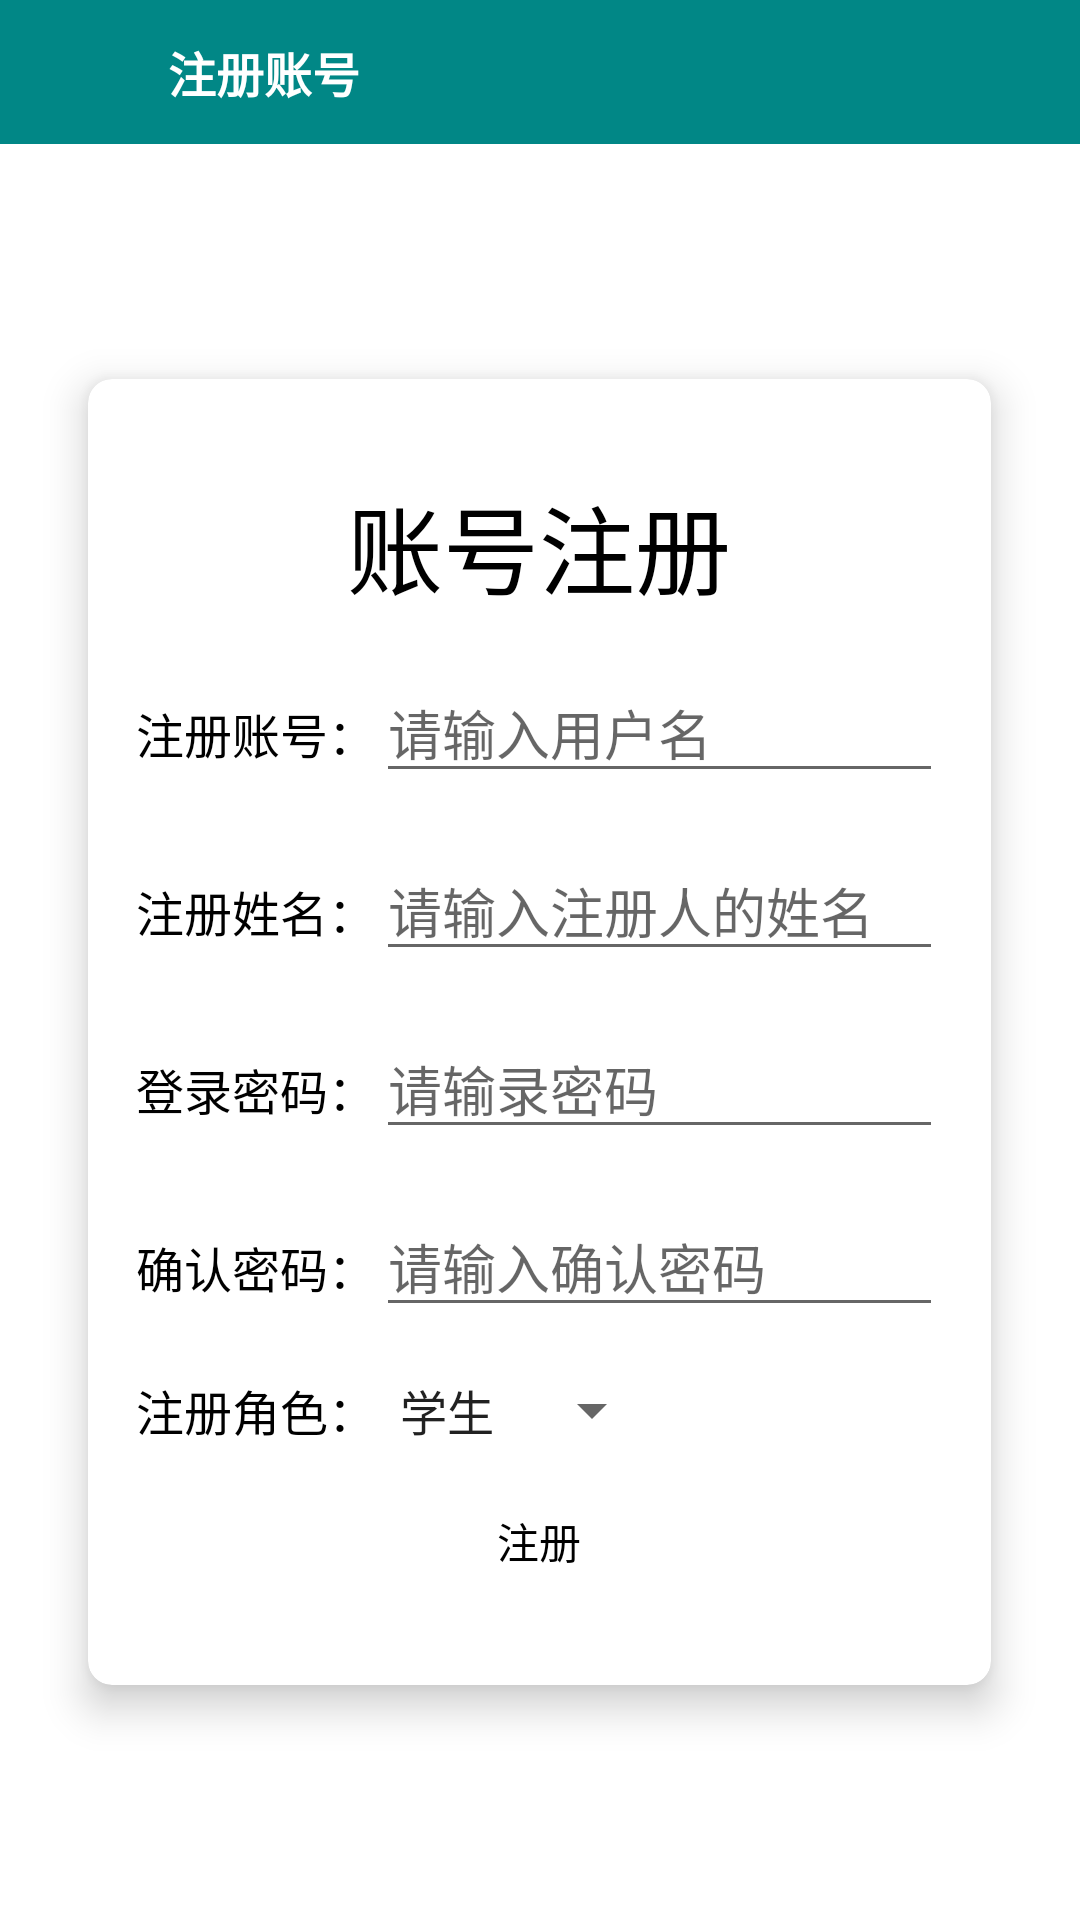

Here is an Android app screen rendered from its layout file. Give the layout XML and the strings, colors and styles it references.
<!-- AndroidManifest.xml: application theme Theme.CanteenAndroid -->
<!-- res/layout/activity_register.xml -->
<?xml version="1.0" encoding="utf-8"?>
<LinearLayout xmlns:android="http://schemas.android.com/apk/res/android"
    xmlns:app="http://schemas.android.com/apk/res-auto"
    android:layout_width="match_parent"
    android:layout_height="match_parent"
    android:orientation="vertical">

    <LinearLayout
        android:layout_width="match_parent"
        android:layout_height="48dp"
        android:background="@color/teal_700"
        android:gravity="center_vertical"
        android:orientation="horizontal">

        <ImageView
            android:id="@+id/back"
            android:layout_width="40dp"
            android:layout_height="40dp"
            android:layout_marginStart="12dp"
            android:padding="8dp"
            android:src="@drawable/ic_baseline_arrow_back_24"
            app:tint="@android:color/white" />

        <TextView
            android:id="@+id/title"
            android:layout_width="wrap_content"
            android:layout_height="wrap_content"
            android:layout_marginStart="4dp"
            android:text="注册账号"
            android:textColor="@android:color/white"
            android:textSize="16sp"
            android:textStyle="bold" />

    </LinearLayout>

    <FrameLayout
        android:layout_width="match_parent"
        android:layout_height="0dp"
        android:layout_weight="1"
        android:orientation="vertical">

        <androidx.cardview.widget.CardView
            android:layout_width="wrap_content"
            android:layout_height="wrap_content"
            android:layout_gravity="center"
            app:cardCornerRadius="8dp"
            app:cardElevation="8dp">

            <LinearLayout
                android:layout_width="wrap_content"
                android:layout_height="wrap_content"
                android:gravity="center_horizontal"
                android:orientation="vertical"
                android:paddingLeft="16dp"
                android:paddingTop="32dp"
                android:paddingRight="16dp"
                android:paddingBottom="32dp">

                <TextView
                    android:layout_width="wrap_content"
                    android:layout_height="wrap_content"
                    android:text="账号注册"
                    android:textColor="@color/black"
                    android:textSize="32sp" />

                <LinearLayout
                    android:layout_width="wrap_content"
                    android:layout_height="wrap_content"
                    android:layout_marginTop="16dp"
                    android:orientation="horizontal">

                    <TextView
                        android:layout_width="wrap_content"
                        android:layout_height="wrap_content"
                        android:gravity="end"
                        android:text="注册账号："
                        android:textColor="@color/black"
                        android:textSize="16sp" />

                    <EditText
                        android:id="@+id/username"
                        android:layout_width="wrap_content"
                        android:layout_height="wrap_content"
                        android:ems="9"
                        android:hint="请输入用户名"
                        android:inputType="textPersonName"
                        android:textColor="@color/black" />

                </LinearLayout>

                <LinearLayout
                    android:layout_width="wrap_content"
                    android:layout_height="wrap_content"
                    android:layout_marginTop="16dp"
                    android:orientation="horizontal">

                    <TextView
                        android:layout_width="wrap_content"
                        android:layout_height="wrap_content"
                        android:gravity="end"
                        android:text="注册姓名："
                        android:textColor="@color/black"
                        android:textSize="16sp" />

                    <EditText
                        android:id="@+id/name"
                        android:layout_width="wrap_content"
                        android:layout_height="wrap_content"
                        android:ems="9"
                        android:hint="请输入注册人的姓名"
                        android:inputType="textPersonName"
                        android:textColor="@color/black" />

                </LinearLayout>

                <LinearLayout
                    android:layout_width="wrap_content"
                    android:layout_height="wrap_content"
                    android:layout_marginTop="16dp"
                    android:orientation="horizontal">

                    <TextView
                        android:layout_width="wrap_content"
                        android:layout_height="wrap_content"
                        android:gravity="end"
                        android:text="登录密码："
                        android:textColor="@color/black"
                        android:textSize="16sp" />

                    <EditText
                        android:id="@+id/password"
                        android:layout_width="wrap_content"
                        android:layout_height="wrap_content"
                        android:ems="9"
                        android:hint="请输录密码"
                        android:inputType="textPassword"
                        android:textColor="@color/black" />

                </LinearLayout>

                <LinearLayout
                    android:layout_width="wrap_content"
                    android:layout_height="wrap_content"
                    android:layout_marginTop="16dp"
                    android:orientation="horizontal">

                    <TextView
                        android:layout_width="wrap_content"
                        android:layout_height="wrap_content"
                        android:gravity="end"
                        android:text="确认密码："
                        android:textColor="@color/black"
                        android:textSize="16sp" />

                    <EditText
                        android:id="@+id/password1"
                        android:layout_width="wrap_content"
                        android:layout_height="wrap_content"
                        android:ems="9"
                        android:hint="请输入确认密码"
                        android:inputType="textPassword"
                        android:textColor="@color/black" />

                </LinearLayout>

                <LinearLayout
                    android:layout_width="match_parent"
                    android:layout_height="wrap_content"
                    android:layout_marginTop="16dp"
                    android:orientation="horizontal">

                    <TextView
                        android:layout_width="wrap_content"
                        android:layout_height="wrap_content"
                        android:text="注册角色："
                        android:textColor="@color/black"
                        android:textSize="16sp" />

                    <Spinner
                        android:id="@+id/role"
                        android:layout_width="wrap_content"
                        android:layout_height="match_parent"
                        android:entries="@array/role" />

                </LinearLayout>

                <TextView
                    android:id="@+id/post"
                    android:layout_width="match_parent"
                    android:layout_height="32dp"
                    android:layout_marginTop="16dp"
                    android:background="@drawable/ic_button2"
                    android:gravity="center"
                    android:text="注册"
                    android:textColor="@color/black" />

            </LinearLayout>

        </androidx.cardview.widget.CardView>

    </FrameLayout>

</LinearLayout>
<!-- resources referenced by this layout -->
<resources>
  <string-array name="role">
          <item>学生</item>
          <item>教师</item>
      </string-array>
  <style name="Theme.CanteenAndroid" parent="Theme.MaterialComponents.DayNight.DarkActionBar">
          
  
          <item name="colorPrimary">@color/teal_700</item>
  
          <item name="colorPrimaryVariant">@color/teal_700</item>
          <item name="colorOnPrimary">@color/white</item>
          
  
          <item name="colorSecondary">@color/teal_700</item>
          <item name="colorSecondaryVariant">@color/teal_700</item>
          <item name="colorOnSecondary">@color/black</item>
          
          <item name="android:statusBarColor" tools:targetApi="l">?attr/colorPrimaryVariant</item>
          
      </style>
  <!-- not gathered from this repository: default colours our renderer supplied (Android Studio template values) -->
  <color name="teal_700">#FF018786</color>
  <color name="black">#FF000000</color>
  <color name="white">#FFFFFFFF</color>
</resources>
